Dataset: DatasetEnfermedadesOregano (GitHub, GabrielFMH/DatasetEnfermedadesOregano). Classes: alternaria, mosaic, OIDIO, mosca blanca, healthy oregano, roya, trips.

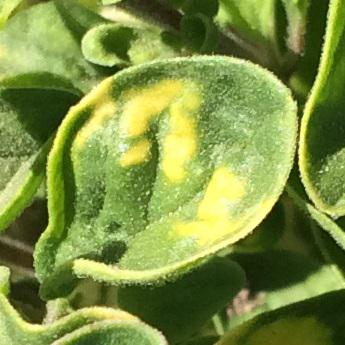
Label: mosaic

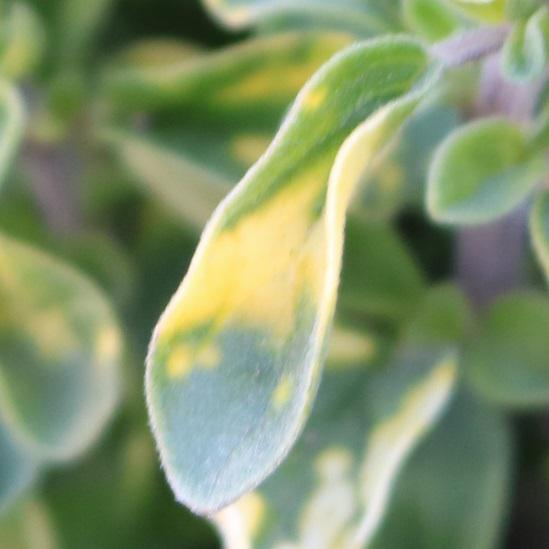
Label: mosaic

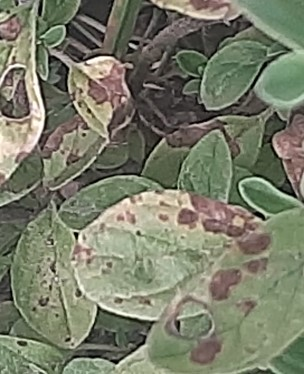
Label: roya

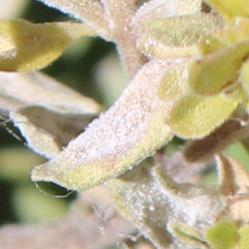
Label: OIDIO

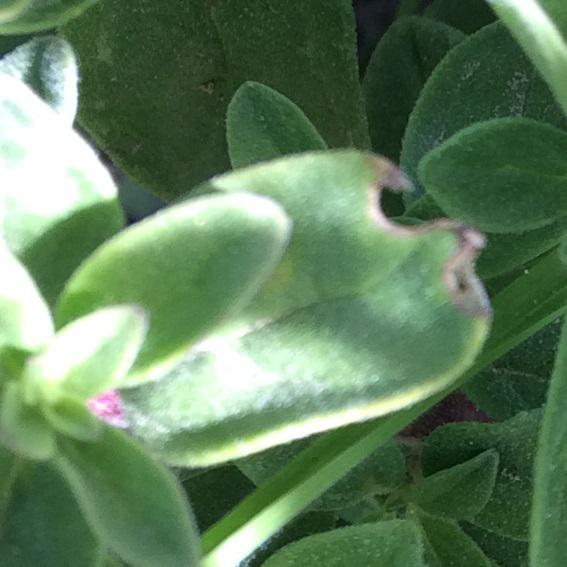
Label: alternaria

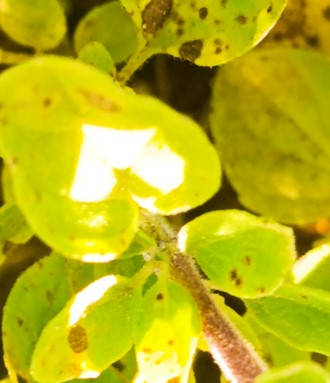
Label: alternaria
